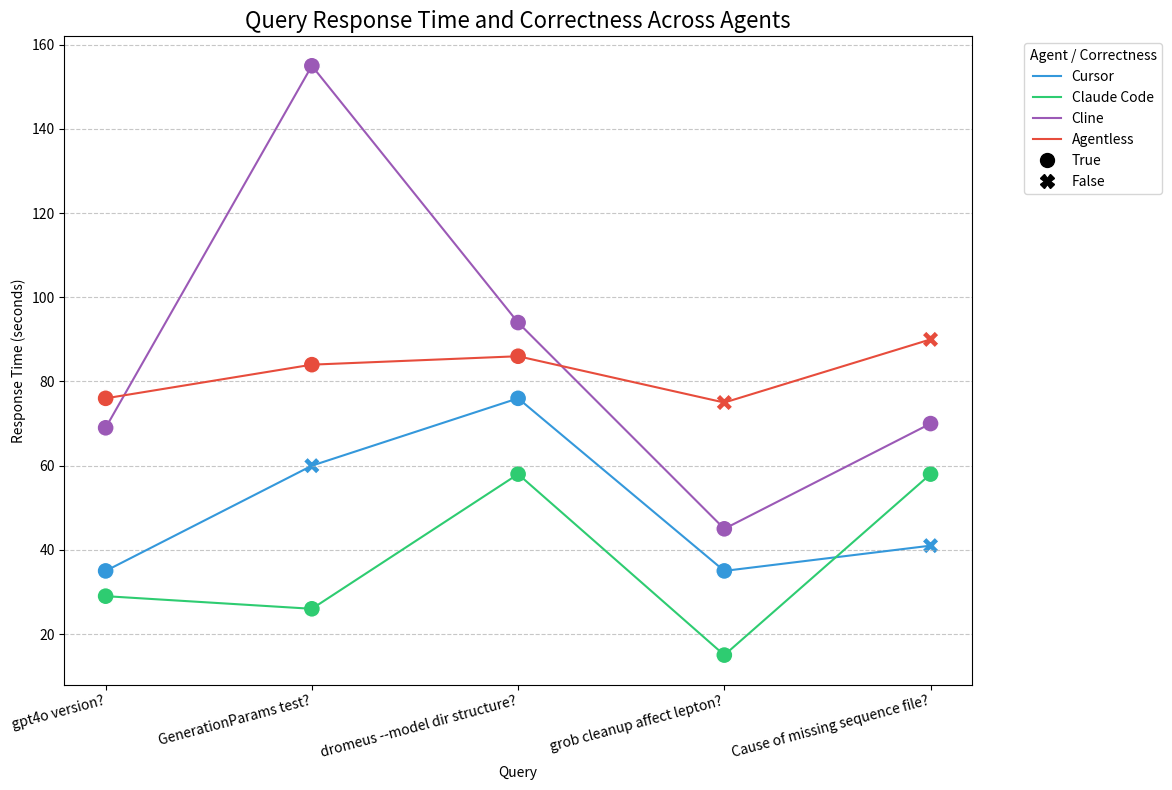

Here is the Python script that generated this plot:
import matplotlib.pyplot as plt
import pandas as pd
import seaborn as sns
import matplotlib.lines as mlines # Import for creating line handles

# Raw data
queries = [
    "gpt4o version?",
    "GenerationParams test?",
    "dromeus --model dir structure?",
    "grob cleanup affect lepton?",
    "Cause of missing sequence file?"
]

times_data = {
    'Cursor': [35, 60, 76, 35, 41],
    'Claude Code': [29, 26, 58, 15, 58],
    'Cline': [69, 155, 94, 45, 70],
    'Agentless': [76, 84, 86, 75, 90]
}

correctness_data = {
    'Cursor': [True, False, True, True, False],
    'Claude Code': [True, True, True, True, True],
    'Cline': [True, True, True, True, True],
    'Agentless': [True, True, True, False, False]
}

models = ['Cursor', 'Claude Code', 'Cline', 'Agentless']

# Restructure data into a long format DataFrame
data: list[dict[str, str | int | bool]] = []
for i, query in enumerate(queries):
    for model in models:
        data.append({
            'Agent': model,
            'Query': query,
            'Time (s)': times_data[model][i],
            'Correct': correctness_data[model][i]
        })

df_long = pd.DataFrame(data)

# Define colors for models and markers for correctness
model_colors = {
    'Cursor': '#3498db',
    'Claude Code': '#2ecc71',
    'Cline': '#9b59b6',
    'Agentless': '#e74c3c'
}
correctness_markers = {True: 'o', False: 'X'}

# Plotting
plt.figure(figsize=(14, 8))
ax = plt.gca() # Get current axes

# 1. Plot the lines connecting points for each model
sns.lineplot(
    data=df_long,
    x='Query',
    y='Time (s)',
    hue='Agent',
    palette=model_colors,
    legend=False, # We'll create a combined legend later
    markers=False, # Don't draw markers on the lines themselves
    dashes=False,
    linewidth=1.5,
    ax=ax
)

# 2. Overlay a scatter plot to add markers indicating correctness
sns.scatterplot(
    data=df_long,
    x='Query',
    y='Time (s)',
    hue='Agent',          # Color points by model (matches lines)
    style='Correct',      # Use different markers for True/False
    palette=model_colors,
    markers=correctness_markers,
    s=150,                # Size of the markers
    legend=False,         # Disable scatterplot legend, create manually
    ax=ax
)


plt.title('Query Response Time and Correctness Across Agents', fontsize=16)
plt.ylabel('Response Time (seconds)')
plt.xlabel('Query')
plt.xticks(rotation=15, ha='right')
plt.grid(axis='y', linestyle='--', alpha=0.7)

# --- Manual Legend Creation ---
# Create line handles for Agents
agent_handles = [mlines.Line2D([], [], color=model_colors[agent], marker=None,
                              linestyle='-', linewidth=1.5, label=agent)
                 for agent in models]

# Create marker handles for Correctness (using black for generic marker representation)
correct_handles = [mlines.Line2D([], [], color='black', marker=marker, linestyle='None',
                                markersize=10, label=str(correct)) # Label is 'True' or 'False'
                   for correct, marker in correctness_markers.items()]

# Combine handles and labels
handles = agent_handles + correct_handles
labels = [h.get_label() for h in handles]

# Add titles for legend sections manually is tricky, use a combined title
ax.legend(handles=handles, labels=labels, title='Agent / Correctness',
          bbox_to_anchor=(1.05, 1), loc='upper left')
# --- End Manual Legend Creation ---


plt.tight_layout(rect=[0, 0, 0.85, 1]) # Adjust layout to make space for legend
plt.savefig('survey.png', dpi=300)
